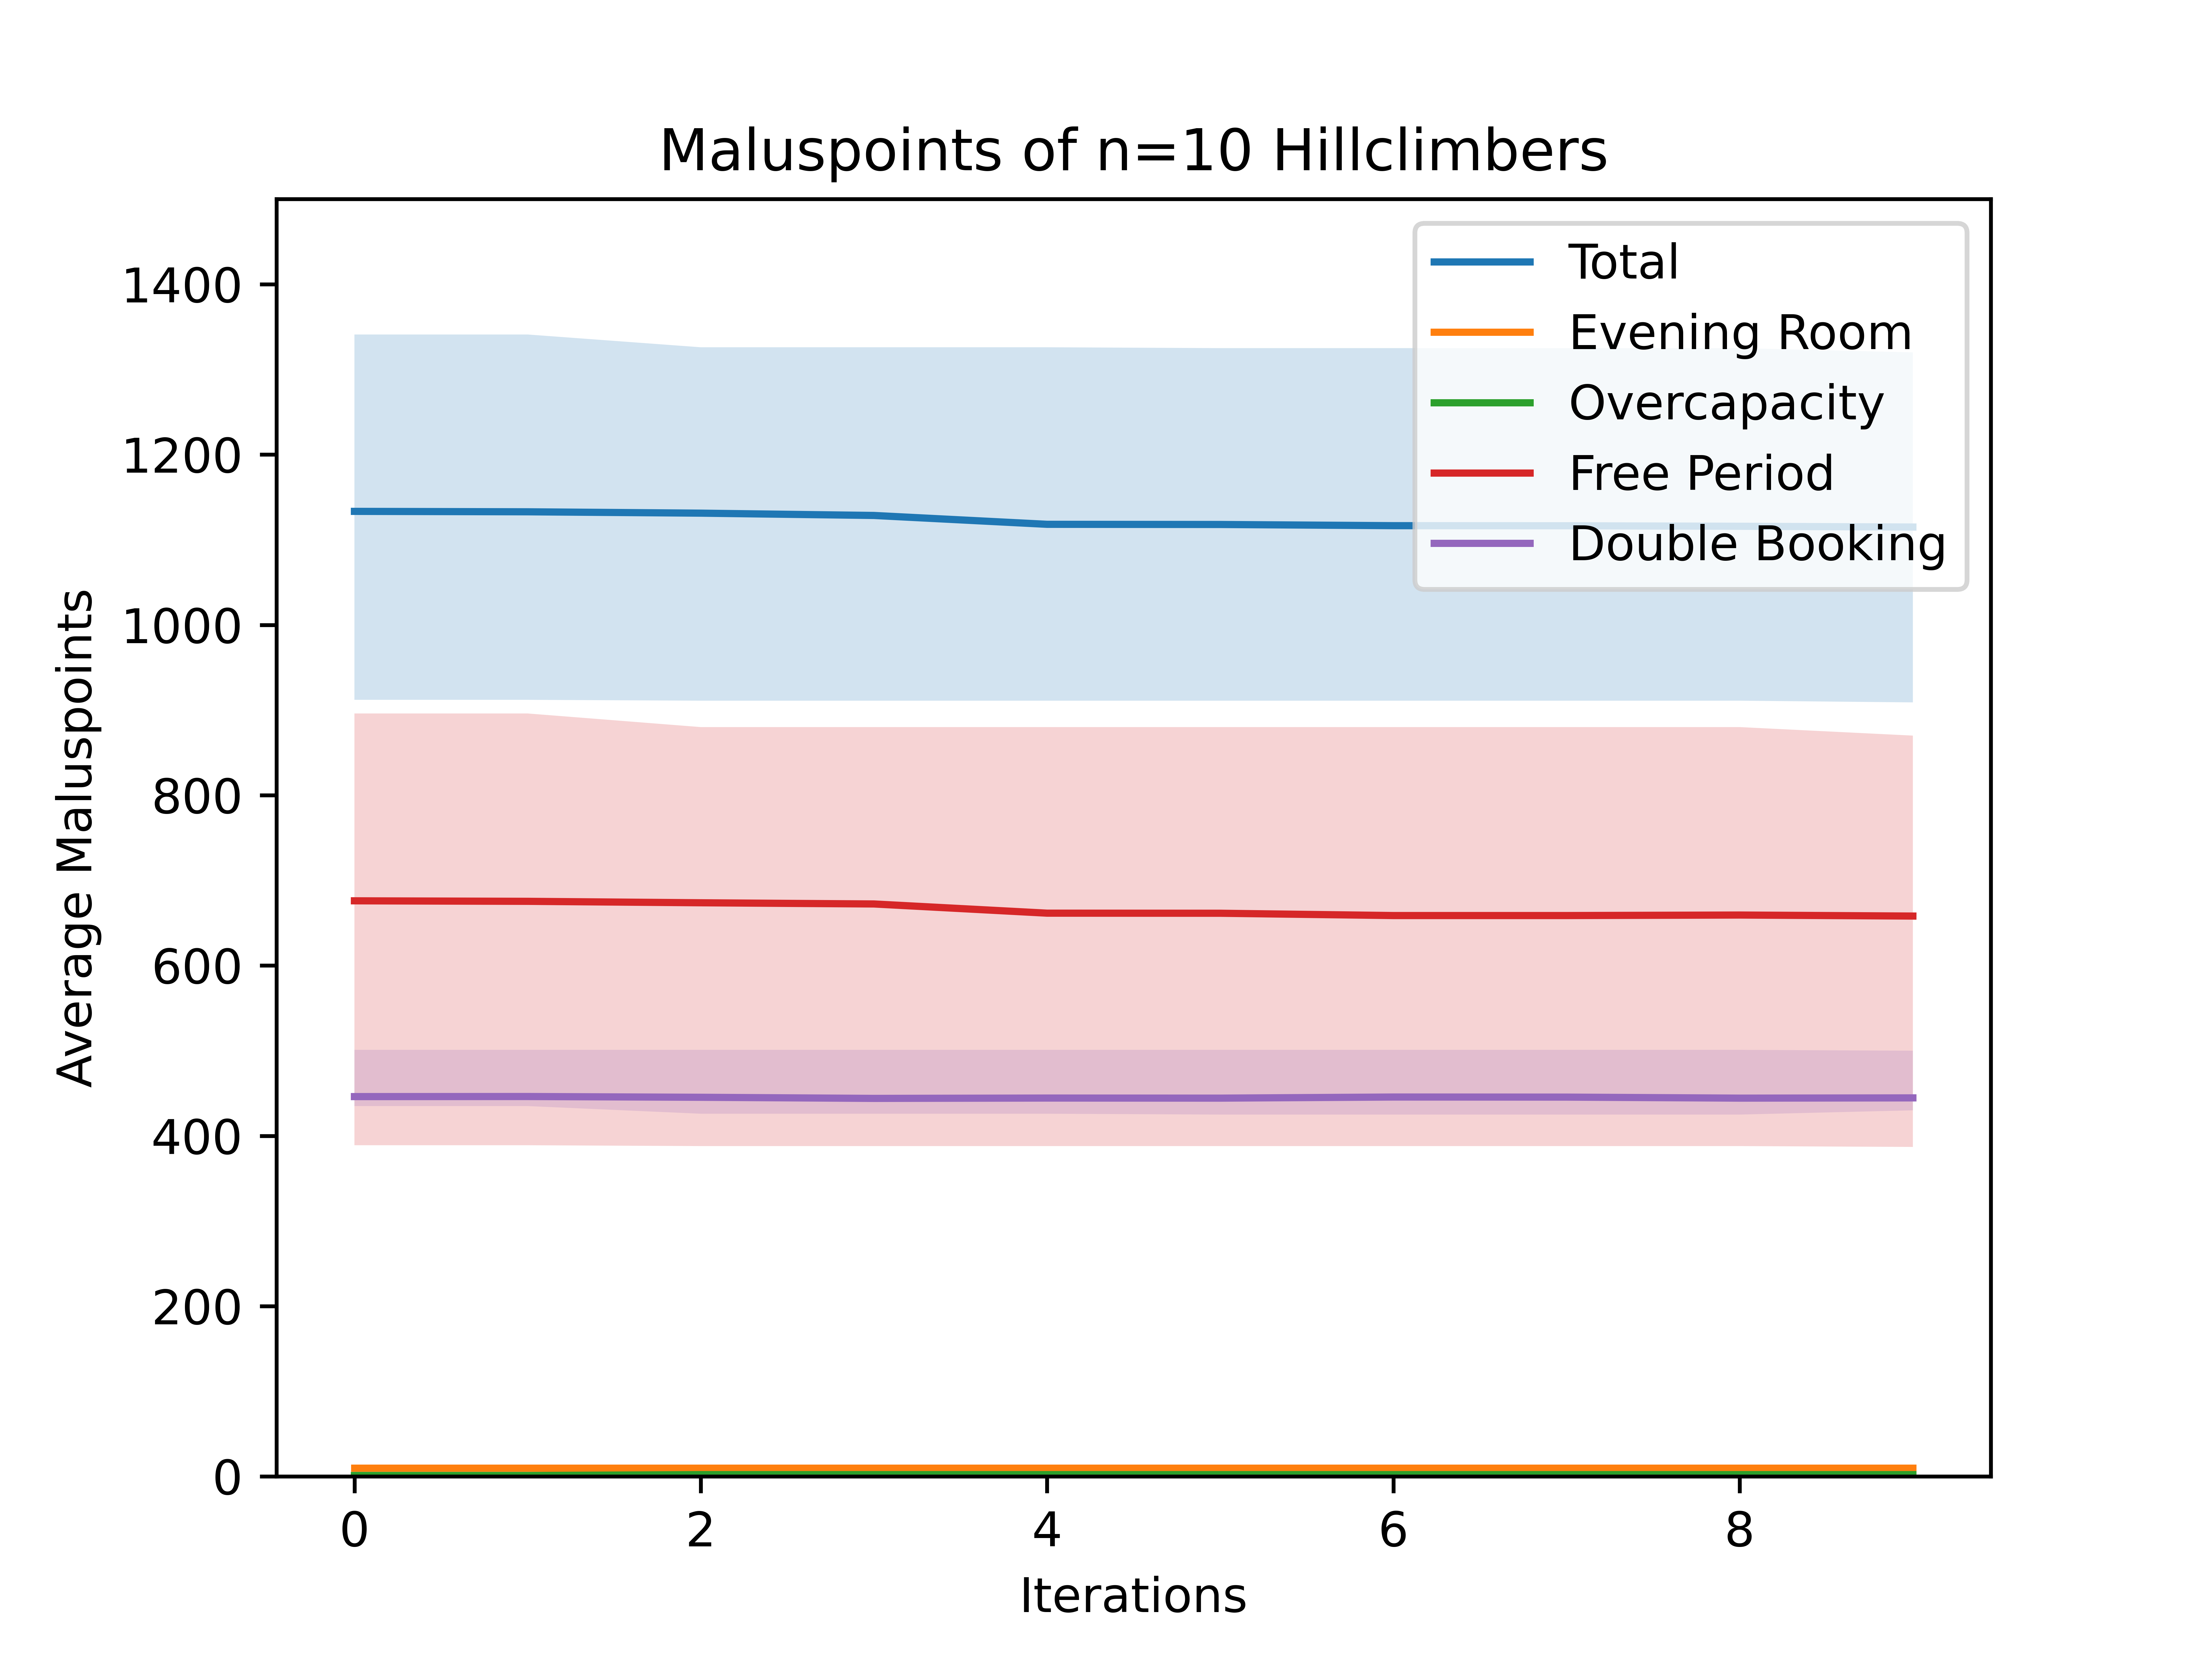

Values plotted in this chart, from the file beside it:
1133.3, 912, 1341, 10, 10, 10, 1.2, 0, 12, 676, 389, 896, 446.1, 435, 501
1133, 912, 1341, 10, 10, 10, 1.2, 0, 12, 675.4, 389, 896, 446.2, 435, 501
1131, 911, 1326, 10, 10, 10, 2.2, 0, 12, 673.7, 388, 880, 445.3, 426, 501
1128, 911, 1326, 10, 10, 10, 2.2, 0, 12, 672.3, 388, 880, 444, 426, 501
1118, 911, 1326, 10, 10, 10, 2.2, 0, 12, 661.5, 388, 880, 444.4, 426, 501
1118, 911, 1325, 10, 10, 10, 2.2, 0, 12, 661.4, 388, 880, 444.3, 425, 501
1116, 911, 1325, 10, 10, 10, 2.2, 0, 12, 658.7, 388, 880, 445.6, 425, 501
1116, 911, 1325, 10, 10, 10, 2.2, 0, 12, 658.7, 388, 880, 445.5, 425, 501
1116, 911, 1325, 10, 10, 10, 2.2, 0, 12, 659.3, 388, 880, 444.3, 425, 501
1115, 909, 1320, 10, 10, 10, 2.2, 0, 12, 658.1, 387, 870, 444.6, 430, 500
